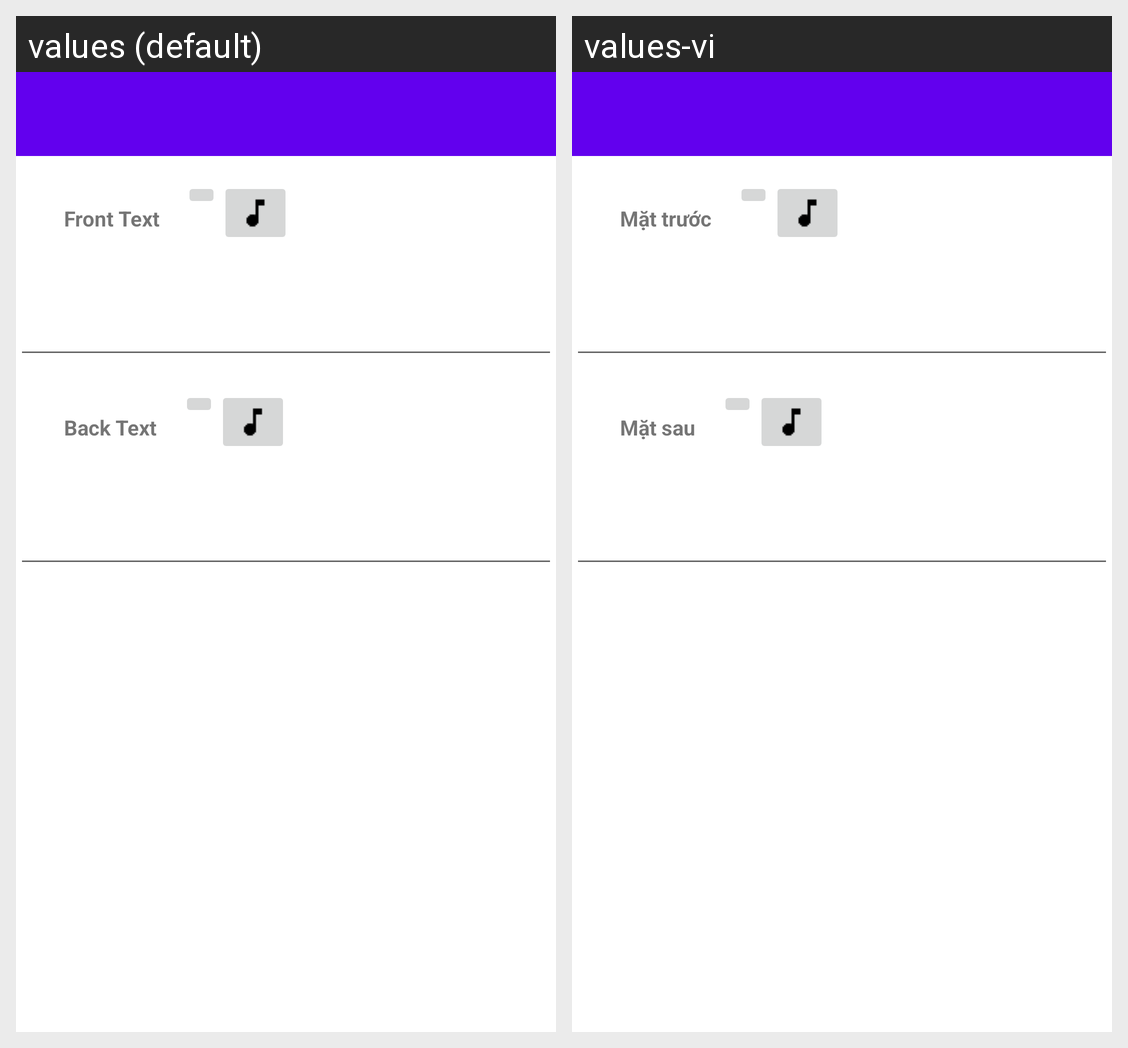

Strings drawn on this Android screen and how each of the app's shown locales translates them:
Android screen res/layout/activity_create_card.xml rendered under 2 locales, left to right: values (default), values-vi. Device: Nexus 5 (rendered at 1080×1920; each locale shown at half size, 540×960, under a caption strip naming it); theme Theme.MaterialComponents.DayNight.NoActionBar.
Strings drawn on this screen, with the default value and each locale's value (text and hints the layout hard-codes, and strings that could not be matched under every locale, appear in the picture but are not listed):

front
  values: Front Text
  values-vi: Mặt trước

back
  values: Back Text
  values-vi: Mặt sau
